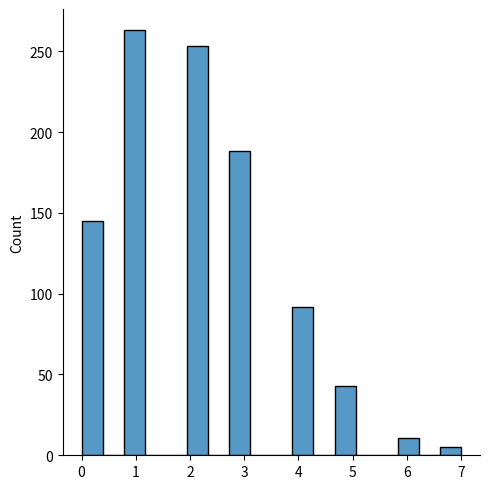

The script that saved this image:
# Poisson Distribution is a Discrete Distribution.

# It estimates how many times an event can happen in a specified time. e.g. If someone eats twice a day what is the probability he will eat thrice?

# It has two parameters:

# lam - rate or known number of occurrences e.g. 2 for above problem.

# size - The shape of the returned array.



from numpy import random
import matplotlib.pyplot as plt
import seaborn as sns

sns.displot(random.poisson(lam=2, size=1000))

plt.show()